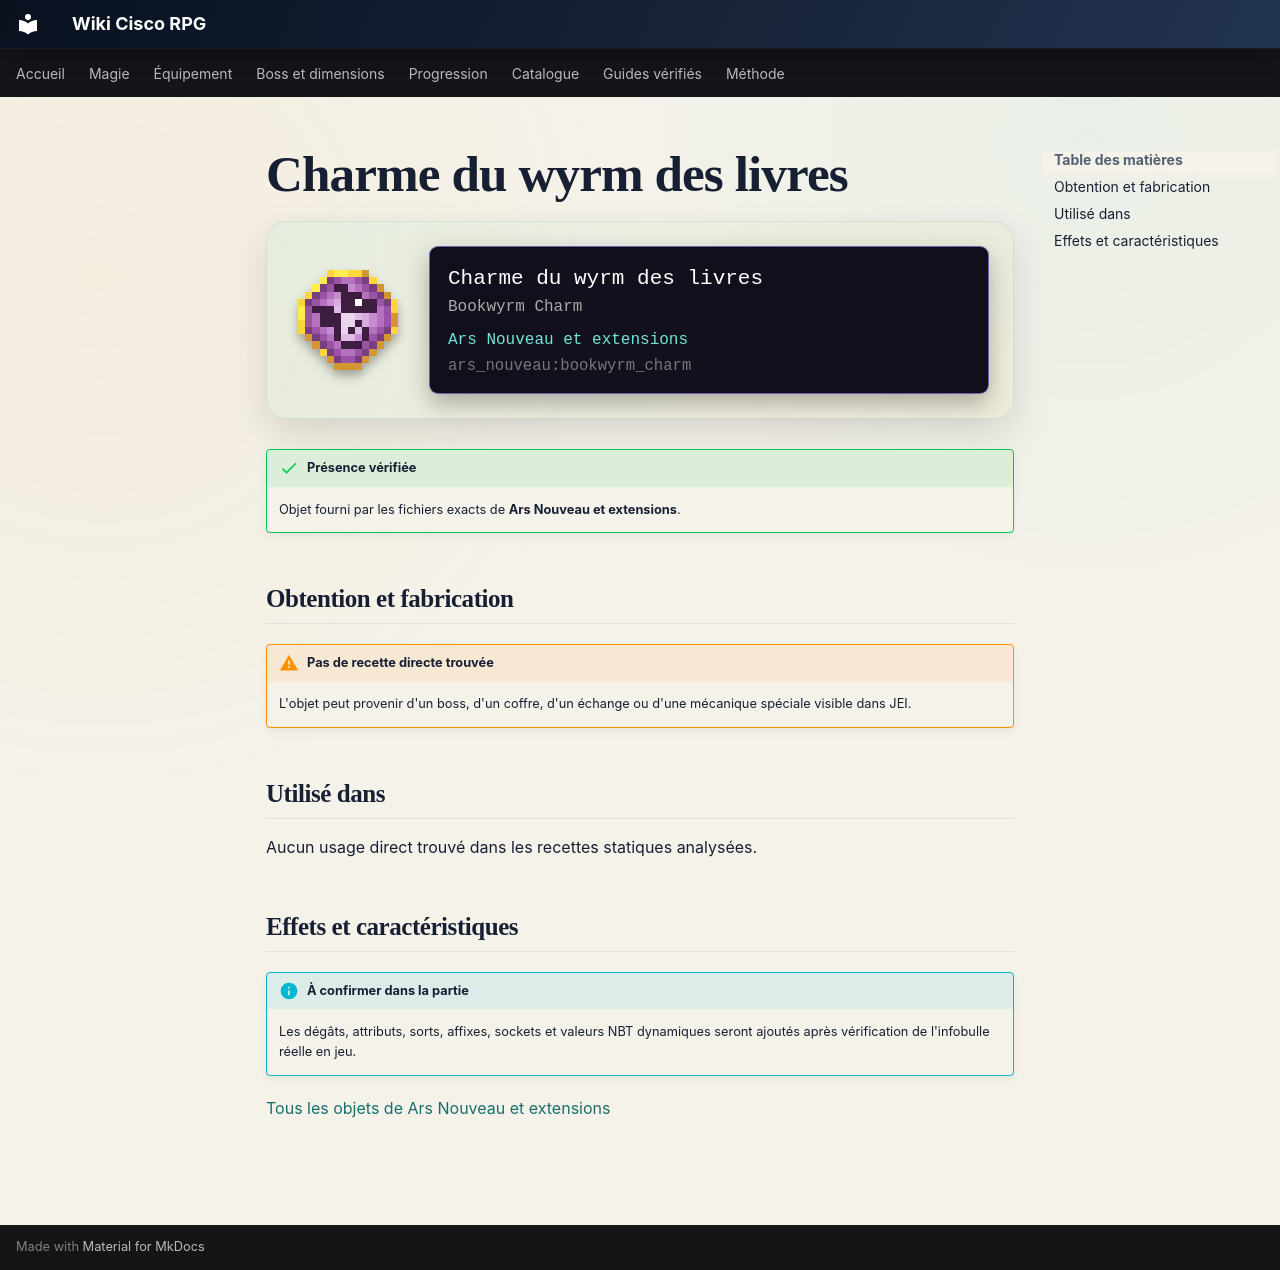

repository: Kloups-Dev/wiki-cisco-rpg · page: catalogue/objets/ars_nouveau/bookwyrm_charm/index.html · generator: mkdocs

# Charme du wyrm des livres

<div class="mc-item-showcase">
<img class="mc-item-icon" src="../../../../assets/generated/items/ars_nouveau/bookwyrm_charm.png" alt="Charme du wyrm des livres">
<div class="mc-tooltip-card">
<div class="mc-tooltip-card__name">Charme du wyrm des livres</div>
<div class="mc-tooltip-card__alias">Bookwyrm Charm</div>
<div class="mc-tooltip-card__mod">Ars Nouveau et extensions</div>
<div class="mc-tooltip-card__id">ars_nouveau:bookwyrm_charm</div>
</div>
</div>

!!! success "Présence vérifiée"
    Objet fourni par les fichiers exacts de **Ars Nouveau et extensions**.

## Obtention et fabrication

!!! warning "Pas de recette directe trouvée"
    L'objet peut provenir d'un boss, d'un coffre, d'un échange ou d'une mécanique spéciale visible dans JEI.

## Utilisé dans

Aucun usage direct trouvé dans les recettes statiques analysées.

## Effets et caractéristiques

!!! info "À confirmer dans la partie"
    Les dégâts, attributs, sorts, affixes, sockets et valeurs NBT dynamiques seront ajoutés après vérification de l'infobulle réelle en jeu.

[Tous les objets de Ars Nouveau et extensions](../../../contenu/ars-nouveau.md)
